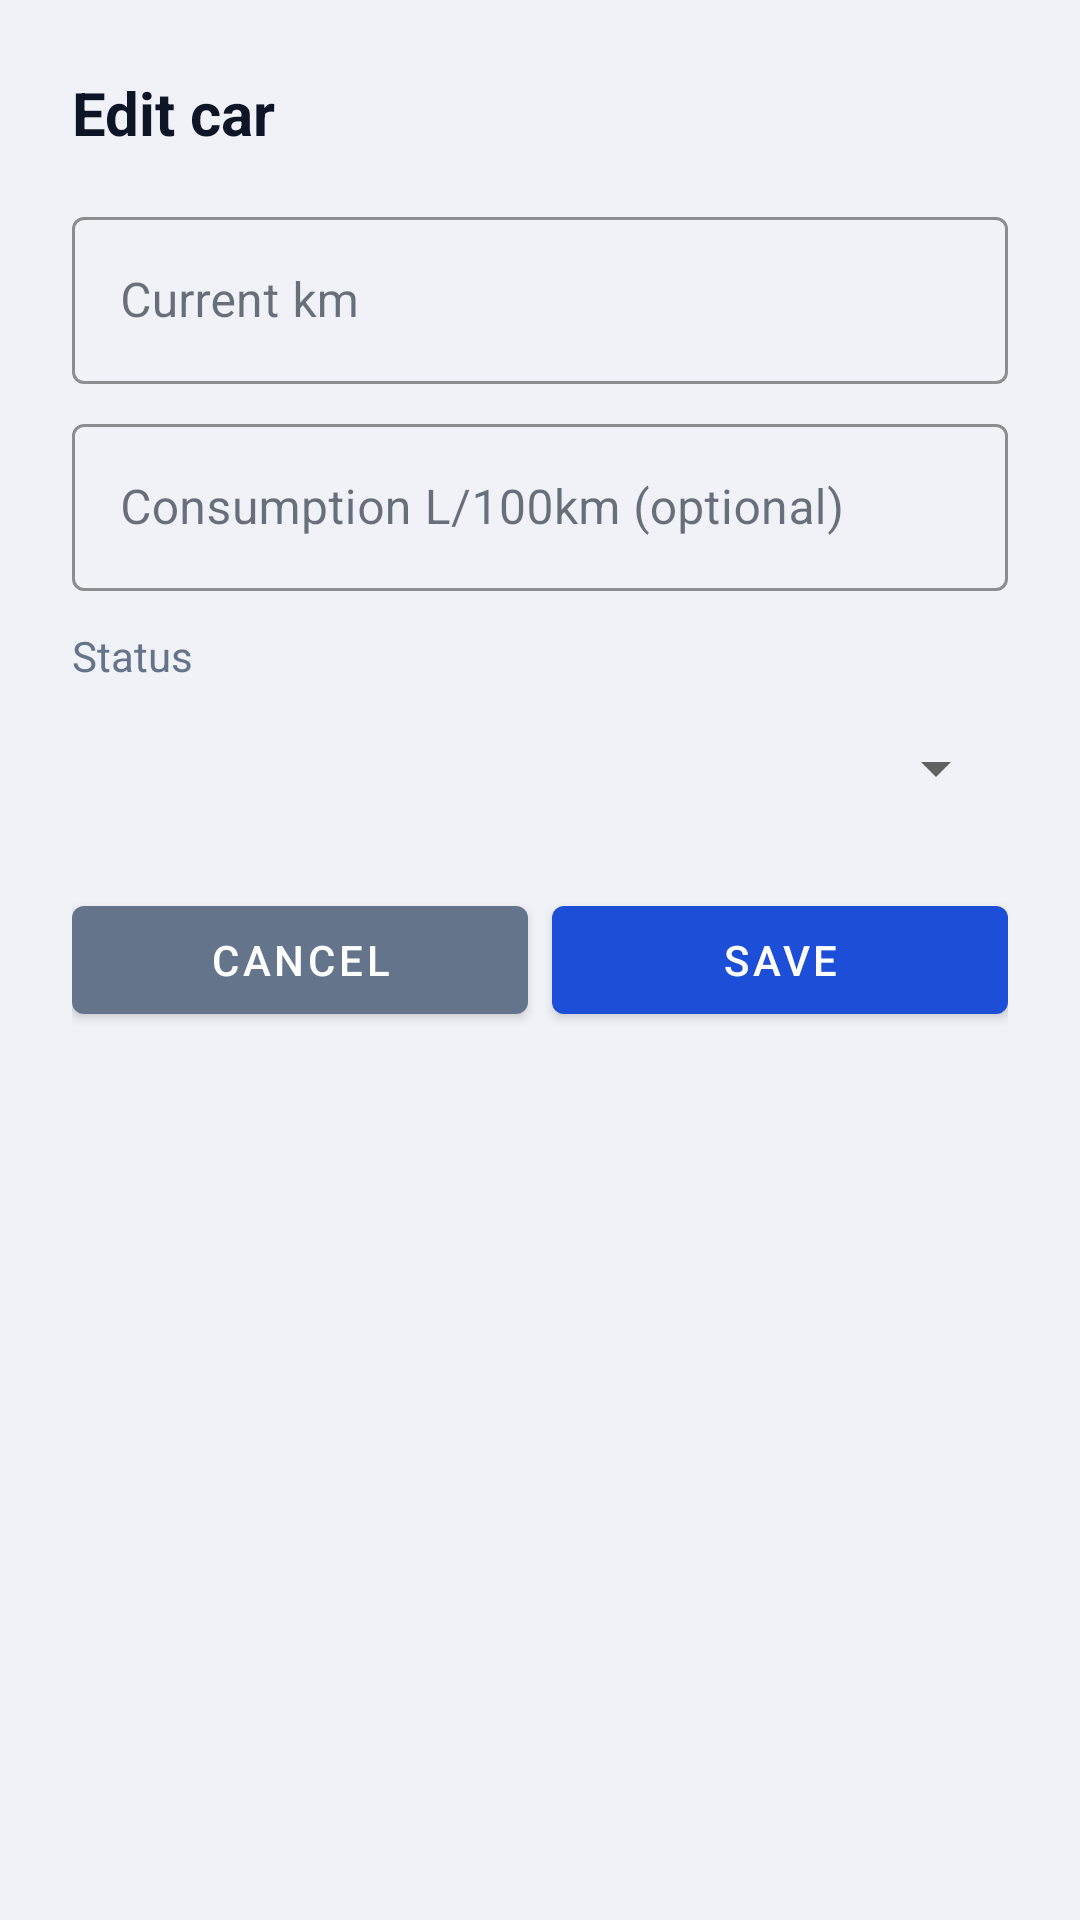

Write the Android layout XML for this screen, with the resource values it uses.
<!-- AndroidManifest.xml: application theme Theme.CarSharing -->
<!-- res/layout/dialog_edit_car.xml -->
<?xml version="1.0" encoding="utf-8"?>
<LinearLayout xmlns:android="http://schemas.android.com/apk/res/android"
    xmlns:app="http://schemas.android.com/apk/res-auto"
    android:layout_width="match_parent"
    android:layout_height="wrap_content"
    android:orientation="vertical"
    android:padding="24dp">
    <TextView android:layout_width="wrap_content" android:layout_height="wrap_content"
        android:text="@string/edit_car_title" android:textSize="20sp" android:textStyle="bold" android:textColor="@color/on_surface" />
    <com.google.android.material.textfield.TextInputLayout
        android:id="@+id/dialog_edit_km"
        style="@style/Widget.MaterialComponents.TextInputLayout.OutlinedBox"
        android:layout_width="match_parent"
        android:layout_height="wrap_content"
        android:layout_marginTop="16dp"
        android:hint="@string/hint_current_km"
        app:boxStrokeColor="@color/accent">
        <com.google.android.material.textfield.TextInputEditText android:id="@+id/dialog_edit_km_et"
            android:layout_width="match_parent" android:layout_height="wrap_content" android:inputType="number" />
    </com.google.android.material.textfield.TextInputLayout>
    <com.google.android.material.textfield.TextInputLayout
        android:id="@+id/dialog_edit_consumption"
        style="@style/Widget.MaterialComponents.TextInputLayout.OutlinedBox"
        android:layout_width="match_parent"
        android:layout_height="wrap_content"
        android:layout_marginTop="8dp"
        android:hint="@string/hint_consumption_optional"
        app:boxStrokeColor="@color/accent">
        <com.google.android.material.textfield.TextInputEditText android:id="@+id/dialog_edit_consumption_et"
            android:layout_width="match_parent" android:layout_height="wrap_content" android:inputType="numberDecimal" />
    </com.google.android.material.textfield.TextInputLayout>
    <TextView android:layout_width="wrap_content" android:layout_height="wrap_content"
        android:layout_marginTop="12dp" android:text="@string/hint_status" android:textColor="@color/on_surface_variant" android:textSize="14sp" />
    <Spinner android:id="@+id/dialog_edit_status"
        android:layout_width="match_parent"
        android:layout_height="48dp"
        android:layout_marginTop="4dp" />
    <TextView android:id="@+id/dialog_edit_car_error" android:layout_width="match_parent" android:layout_height="wrap_content"
        android:textColor="@color/error" android:visibility="gone" android:layout_marginTop="8dp" />
    <LinearLayout android:layout_width="match_parent" android:layout_height="wrap_content" android:layout_marginTop="16dp" android:orientation="horizontal">
        <com.google.android.material.button.MaterialButton android:id="@+id/dialog_edit_cancel"
            android:layout_width="0dp" android:layout_height="wrap_content" android:layout_weight="1" android:layout_marginEnd="8dp"
            android:text="@string/cancel" app:backgroundTint="@color/on_surface_variant" />
        <com.google.android.material.button.MaterialButton android:id="@+id/dialog_edit_save"
            android:layout_width="0dp" android:layout_height="wrap_content" android:layout_weight="1"
            android:text="@string/save" app:backgroundTint="@color/accent" />
    </LinearLayout>
</LinearLayout>
<!-- resources referenced by this layout -->
<resources>
  <color name="accent">#1D4ED8</color>
  <color name="error">#DC2626</color>
  <color name="on_surface">#0D1526</color>
  <color name="on_surface_variant">#64748B</color>
  <string name="cancel">Cancel</string>
  <string name="edit_car_title">Edit car</string>
  <string name="hint_consumption_optional">Consumption L/100km (optional)</string>
  <string name="hint_current_km">Current km</string>
  <string name="hint_status">Status</string>
  <string name="save">Save</string>
  <style name="Theme.CarSharing" parent="Theme.MaterialComponents.DayNight.NoActionBar">
          <item name="colorPrimary">@color/primary</item>
          <item name="colorPrimaryVariant">@color/primary_variant</item>
          <item name="colorOnPrimary">@color/on_primary</item>
          <item name="colorSecondary">@color/accent</item>
          <item name="colorSecondaryVariant">@color/accent_variant</item>
          <item name="colorOnSecondary">@color/on_accent</item>
          <item name="android:colorBackground">@color/surface</item>
          <item name="android:statusBarColor">@color/toolbar_bg</item>
          <item name="android:navigationBarColor">@color/surface</item>
          <item name="colorSurface">@color/surface</item>
          <item name="colorOnSurface">@color/on_surface</item>
          <item name="colorOnSurfaceVariant">@color/on_surface_variant</item>
          <item name="colorOutline">@color/outline</item>
          <item name="colorError">@color/error</item>
          <item name="colorOnError">@color/on_error</item>
          
          <item name="colorControlActivated">@color/primary</item>
          <item name="colorControlHighlight">@color/join_badge_bg</item>
      </style>
  <color name="primary">#1D4ED8</color>
  <color name="primary_variant">#1E40AF</color>
  <color name="on_primary">#FFFFFF</color>
  <color name="accent_variant">#1E40AF</color>
  <color name="on_accent">#FFFFFF</color>
  <color name="surface">#F0F2F7</color>
  <color name="toolbar_bg">#FFFFFF</color>
  <color name="outline">#CBD5E1</color>
  <color name="on_error">#FFFFFF</color>
  <color name="join_badge_bg">#EFF6FF</color>
</resources>
